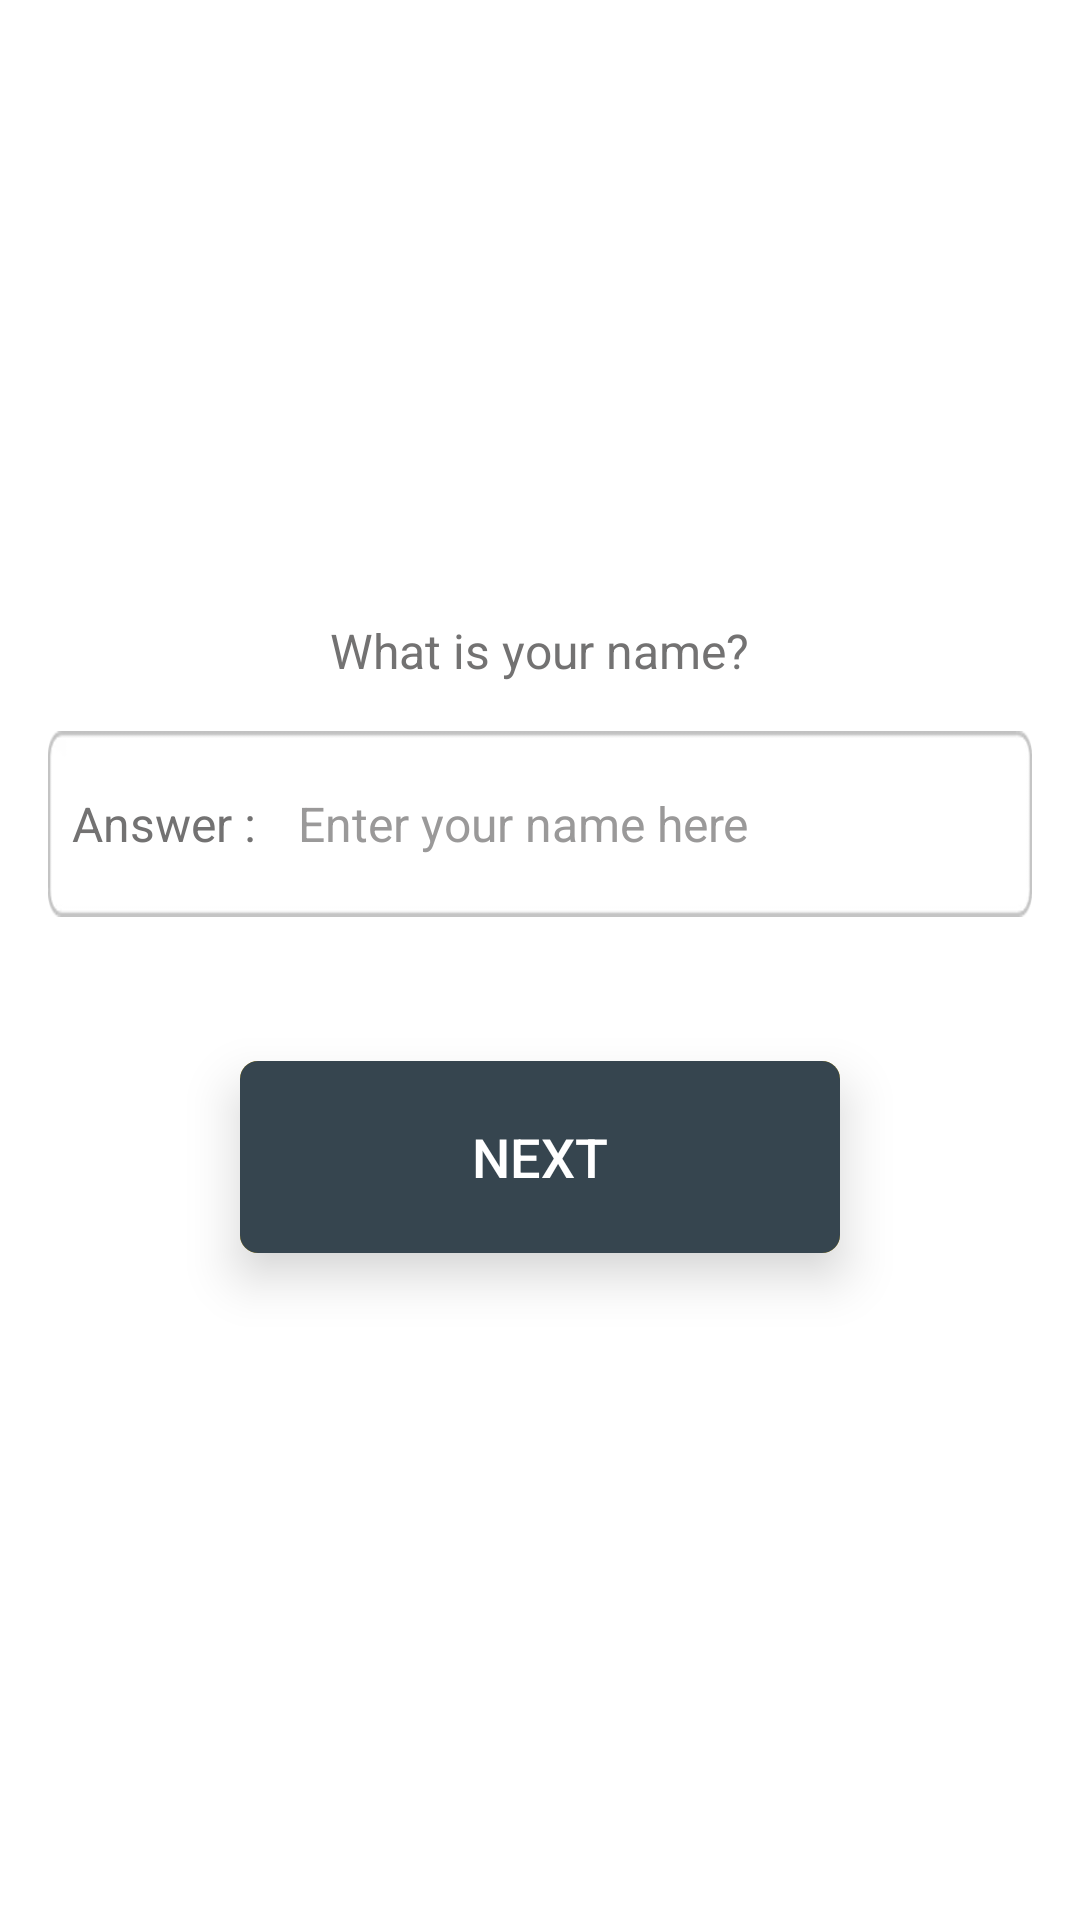

The Android layout XML behind this screen, and the referenced resources:
<!-- AndroidManifest.xml: application theme Theme.TriviaApp -->
<!-- res/layout/layout_user_details.xml -->
<?xml version="1.0" encoding="utf-8"?>
<LinearLayout xmlns:android="http://schemas.android.com/apk/res/android"
    xmlns:tools="http://schemas.android.com/tools"
    android:layout_width="match_parent"
    android:layout_height="match_parent"
    android:layout_gravity="center"
    android:background="@color/white"
    android:clickable="true"
    android:focusable="true"
    android:gravity="center"
    android:orientation="vertical">

    <TextView
        android:id="@+id/tvLabelUserName"
        android:layout_width="wrap_content"
        android:layout_height="wrap_content"
        android:gravity="center"
        android:text="@string/what_is_your_name"
        android:textColor="@color/grey"
        android:textSize="@dimen/sp_16" />

    <LinearLayout
        android:layout_width="match_parent"
        android:layout_height="wrap_content"
        android:layout_margin="@dimen/dp_16"
        android:background="@drawable/base"
        android:orientation="horizontal"
        android:padding="@dimen/dp_8">

        <TextView
            android:id="@+id/tvAnswerLabel"
            android:layout_width="wrap_content"
            android:layout_height="wrap_content"
            android:layout_gravity="center"
            android:gravity="center"
            android:text="@string/answer_colon"
            android:textColor="@color/grey"
            android:textSize="@dimen/sp_16" />

        <EditText
            android:id="@+id/etUserName"
            android:layout_width="match_parent"
            android:layout_height="@dimen/dp_46"
            android:layout_gravity="center"
            android:layout_marginHorizontal="@dimen/dp_8"
            android:background="@null"
            android:hint="@string/enter_your_name_here"
            android:inputType="textPersonName"
            android:padding="@dimen/dp_6"
            android:singleLine="true"
            android:textColor="@color/grey"
            android:textColorHint="@color/light_grey"
            android:textSize="@dimen/sp_16"
            tools:ignore="Autofill,LabelFor" />
    </LinearLayout>

    <Button
        android:id="@+id/btnNext"
        android:layout_width="@dimen/dp_200"
        android:layout_height="@dimen/dp_64"
        android:layout_gravity="center"
        android:layout_marginTop="@dimen/dp_32"
        android:layout_marginBottom="@dimen/dp_16"
        android:background="@drawable/button_ripple"
        android:elevation="@dimen/dp_10"
        android:text="@string/next"
        android:textColor="@color/white"
        android:textSize="@dimen/sp_18"
        android:translationZ="@dimen/dp_8" />

</LinearLayout>
<!-- resources referenced by this layout -->
<resources>
  <color name="grey">#737272</color>
  <color name="light_grey">#9A9999</color>
  <color name="white">#FFFFFFFF</color>
  <dimen name="dp_10">10dp</dimen>
  <dimen name="dp_16">16dp</dimen>
  <dimen name="dp_200">200dp</dimen>
  <dimen name="dp_32">32dp</dimen>
  <dimen name="dp_46">46dp</dimen>
  <dimen name="dp_6">6dp</dimen>
  <dimen name="dp_64">64dp</dimen>
  <dimen name="dp_8">8dp</dimen>
  <dimen name="sp_16">16sp</dimen>
  <dimen name="sp_18">18sp</dimen>
  <!-- drawable base: webp bitmap (drawable-hdpi, 358 bytes) -->
  <!-- drawable button_ripple (drawable-hdpi) -->
  <?xml version="1.0" encoding="utf-8"?>
  <ripple xmlns:android="http://schemas.android.com/apk/res/android"
      android:color="#fafafa">
      <item>
          <shape android:shape="rectangle">
              <corners android:radius="@dimen/dp_6" />
              <solid android:color="@color/colorAccent" />
          </shape>
      </item>
  
      <item>
          <shape android:shape="rectangle">
              <corners android:radius="@dimen/dp_6" />
              <solid android:color="@color/colorPrimary" />
          </shape>
      </item>
  </ripple>
  <string name="answer_colon">Answer :</string>
  <string name="enter_your_name_here">Enter your name here</string>
  <string name="next">Next</string>
  <string name="what_is_your_name">What is your name?</string>
  <style name="Theme.TriviaApp" parent="Theme.MaterialComponents.DayNight.DarkActionBar">
          
          <item name="colorPrimary">@color/colorPrimary</item>
          <item name="colorPrimaryVariant">@color/purple_700</item>
          
          <item name="android:statusBarColor" tools:targetApi="l">?attr/colorPrimaryDark</item>
          
          <item name="colorPrimaryDark">@color/colorPrimaryDark</item>
          <item name="colorAccent">@color/colorAccent</item>
      </style>
  <color name="colorAccent">#f5c518</color>
  <color name="colorPrimary">#36454f</color>
  <color name="purple_700">#FF3700B3</color>
  <color name="colorPrimaryDark">#062C45</color>
</resources>
